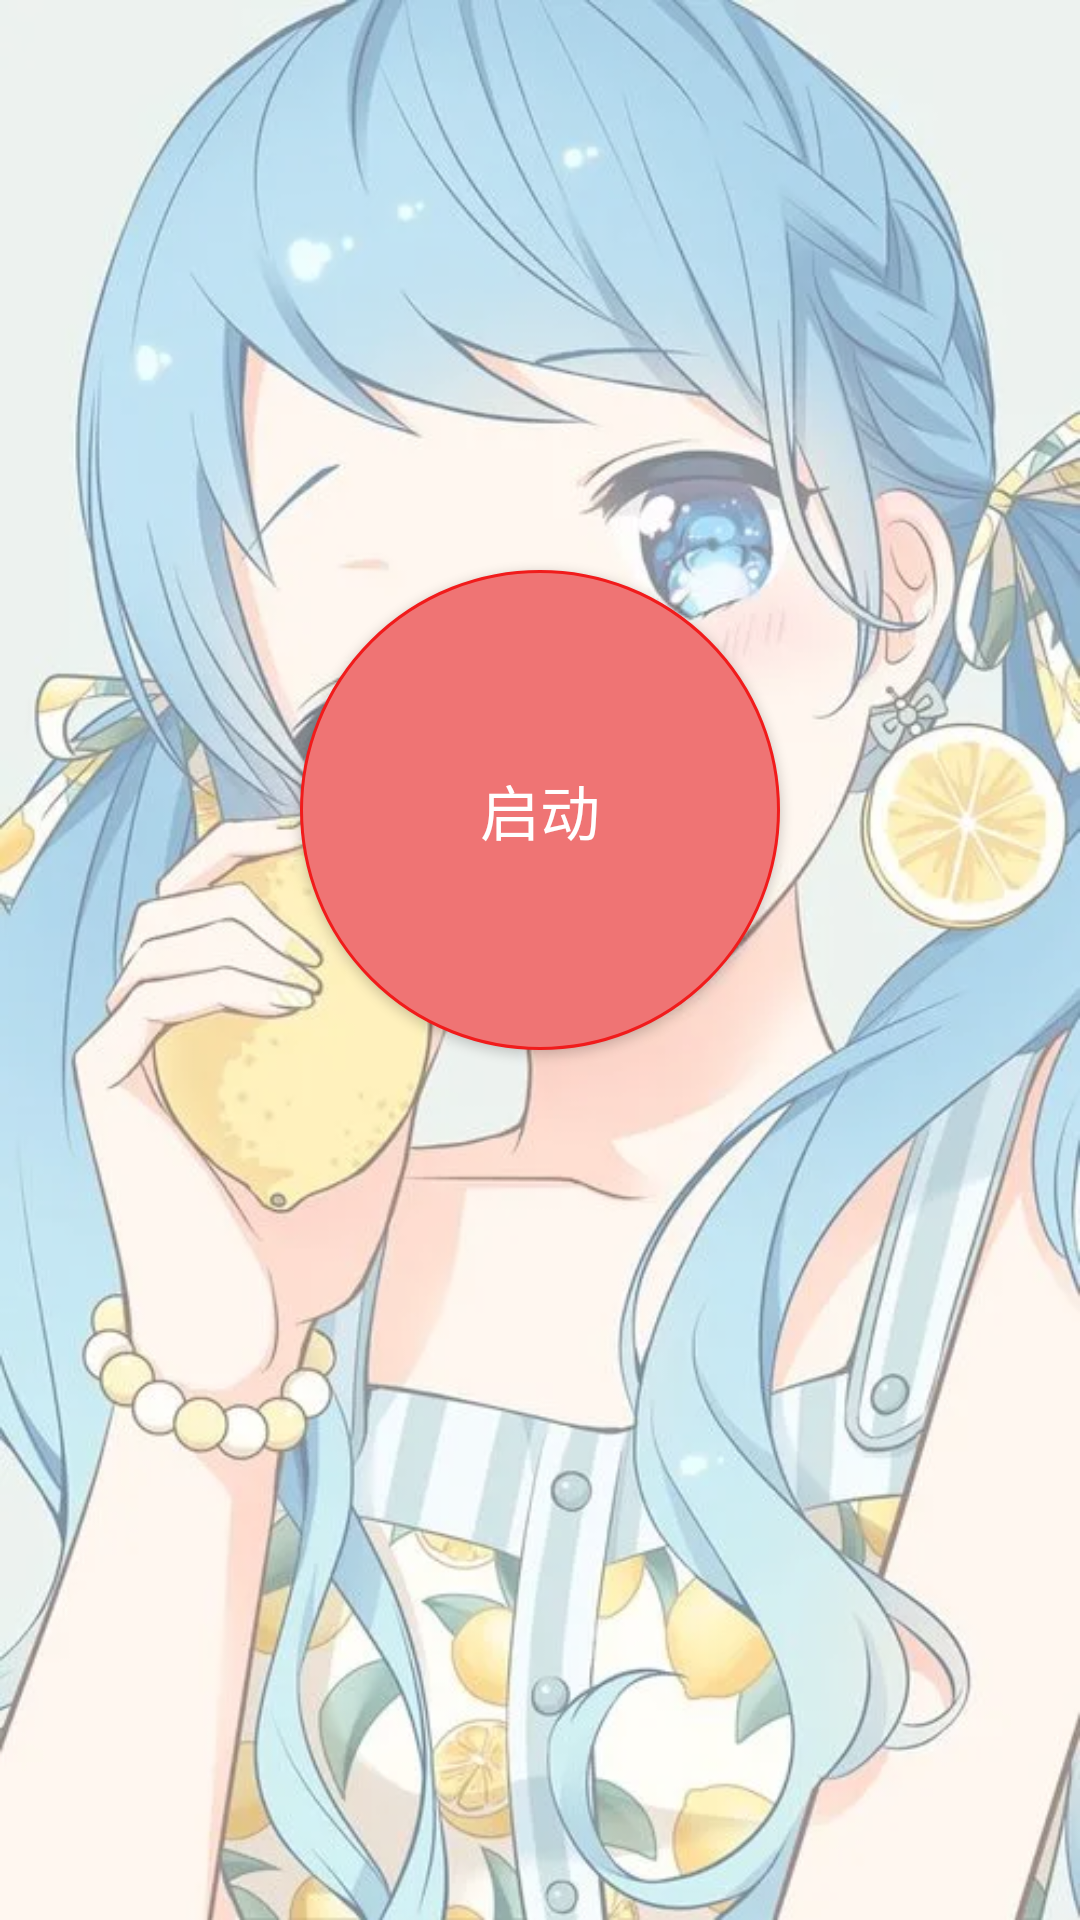

Android layout source for this screen:
<!-- AndroidManifest.xml: application theme Theme.BluetoothUploader -->
<!-- res/layout/fragment_home.xml -->
<?xml version="1.0" encoding="utf-8"?>
<androidx.constraintlayout.widget.ConstraintLayout xmlns:android="http://schemas.android.com/apk/res/android"
    xmlns:app="http://schemas.android.com/apk/res-auto"
    xmlns:tools="http://schemas.android.com/tools"
    android:layout_width="match_parent"
    android:layout_height="match_parent"
    android:background="@drawable/home_bg_img"
    tools:context=".ui.home.HomeFragment">
    <LinearLayout
        android:layout_width="match_parent"
        android:layout_height="match_parent"
        android:gravity="center"
        android:orientation="vertical">

    <Button
        android:layout_marginTop="-100dp"
        android:id="@+id/startBtn"
        android:layout_width="160dp"
        android:layout_height="160dp"
        android:background="@drawable/shape"
        android:textColor="@color/white"
        android:textSize="20dp"
        android:text="启动"
        tools:ignore="MissingConstraints" />
    </LinearLayout>
</androidx.constraintlayout.widget.ConstraintLayout>
<!-- resources referenced by this layout -->
<resources>
  <color name="white">#FFFFFFFF</color>
  <!-- drawable home_bg_img: png bitmap (drawable, 607187 bytes) -->
  <!-- drawable shape (drawable) -->
  <?xml version="1.0" encoding="utf-8"?>
  <shape xmlns:android="http://schemas.android.com/apk/res/android">
      
      
      
      
      <corners android:radius="180dp"/>
      <solid android:color="#EF7474"/>
      <stroke android:width="1dp"
          android:color="#F11B1B"/>
  </shape>
  <style name="Theme.BluetoothUploader" parent="Theme.MaterialComponents.DayNight.DarkActionBar">
          
          <item name="colorPrimary">@color/purple_500</item>
          <item name="colorPrimaryVariant">@color/purple_700</item>
          <item name="colorOnPrimary">@color/white</item>
          
          <item name="colorSecondary">@color/teal_200</item>
          <item name="colorSecondaryVariant">@color/teal_700</item>
          <item name="colorOnSecondary">@color/black</item>
          
          <item name="android:statusBarColor">?attr/colorPrimaryVariant</item>
          
      </style>
  <color name="purple_500">#FF6200EE</color>
  <color name="purple_700">#FF3700B3</color>
  <color name="teal_200">#FF03DAC5</color>
  <color name="teal_700">#FF018786</color>
  <color name="black">#FF000000</color>
</resources>
